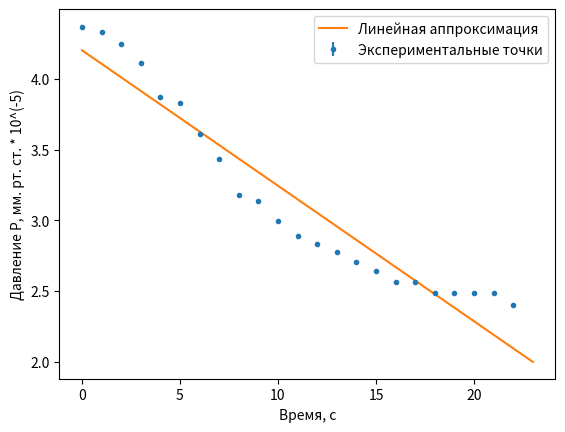

Reproduce this figure in Python.
import numpy as np
import matplotlib.pyplot as plt
t = np.array([0, 1, 2, 3, 4, 5, 6, 7, 8, 9, 10, 11, 12, 13, 14, 15, 16, 17, 18, 19, 20, 21, 22])
p = np.array([4.369447852, 4.33073334, 4.248495242, 4.110873864, 3.871201011, 3.828641396, 3.610917913, 3.433987204, 3.17805383, 3.135494216, 2.995732274, 2.890371758, 2.833213344, 2.772588722, 2.708050201, 2.63905733, 2.564949357, 2.564949357, 2.48490665, 2.48490665, 2.48490665, 2.48490665, 2.397895273])
v = t
u = p
k1, b1 = np.polyfit(v, u, 1)
mu = np.mean(u) # средее
mv = np.mean(v)
print(mv, mu)
mv2 = np.mean(v**2) # средний квадрат
mu2 = np.mean(u**2)
print(mv2, mu2)
muv = np.mean (u * v) # среднее от произведения
k = (muv - mu * mv) / (mv2 - mv**2)
b = mu - k * mv
N = len(v)
sigma_k = np.sqrt(1/(N-2) * ( (mu2 - mu**2)/(mv2 - mv**2) - k**2 ))
print(k1,sigma_k)
x = np.array([0. , 23])
fig, ax = plt.subplots()
ax.errorbar(v, u , yerr=sigma_k, fmt = '.', linestyle=None, label='Экспериментальные точки')
ax.plot(x, k1 * x + b1, label='Линейная аппроксимация')
ax.set_title('')
ax.set_ylabel('Давление P, мм. рт. ст. * 10^(-5)')
ax.set_xlabel('Время, с')
ax.legend()
plt.show()